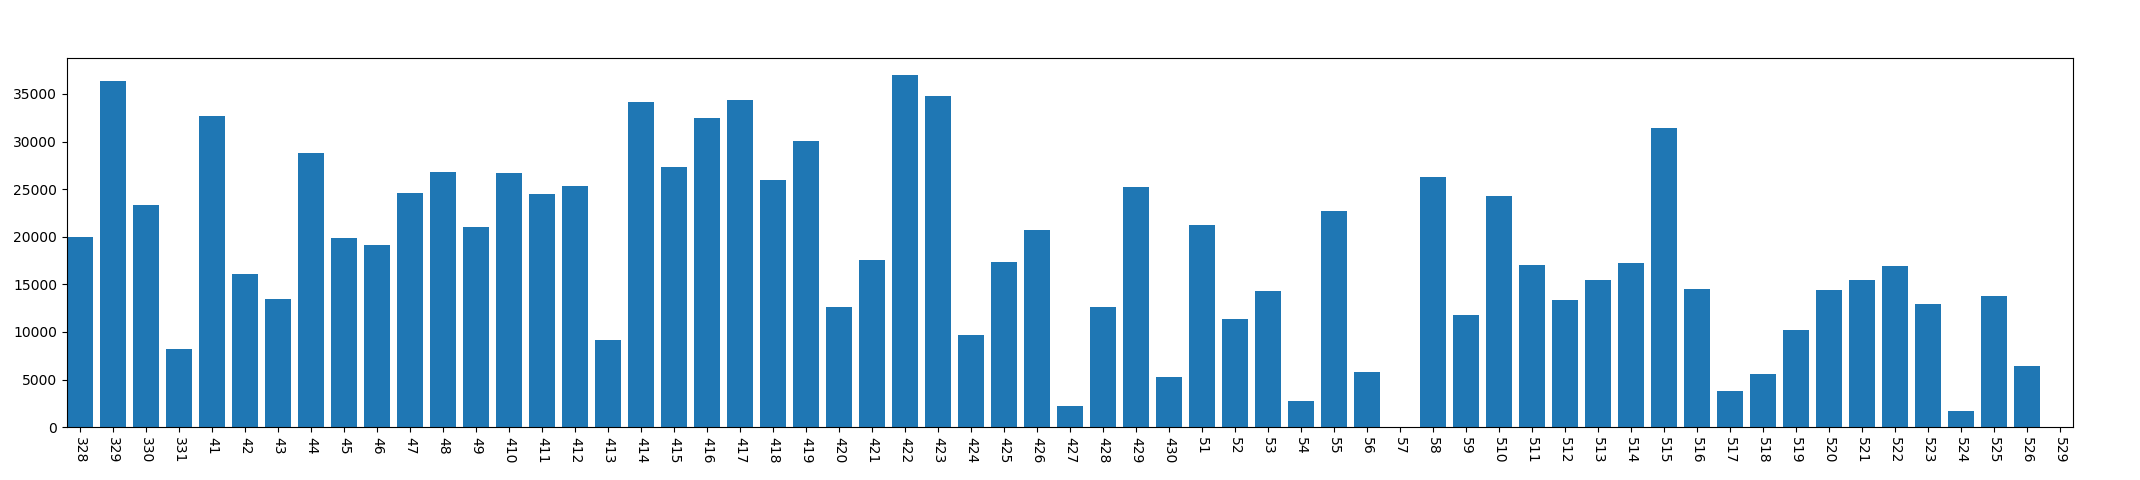

Data behind this chart, as committed beside it:
, year, mon, day, conversation_time
0, 2013, 3, 28, 20020
1, 2013, 3, 29, 36341
2, 2013, 3, 30, 23367
3, 2013, 3, 31, 8238
4, 2013, 4, 1, 32730
5, 2013, 4, 2, 16074
6, 2013, 4, 3, 13425
7, 2013, 4, 4, 28803
8, 2013, 4, 5, 19824
9, 2013, 4, 6, 19111
10, 2013, 4, 7, 24550
11, 2013, 4, 8, 26832
12, 2013, 4, 9, 20995
13, 2013, 4, 10, 26696
14, 2013, 4, 11, 24498
15, 2013, 4, 12, 25360
16, 2013, 4, 13, 9167
17, 2013, 4, 14, 34173
18, 2013, 4, 15, 27372
19, 2013, 4, 16, 32466
20, 2013, 4, 17, 34357
21, 2013, 4, 18, 25960
22, 2013, 4, 19, 30026
23, 2013, 4, 20, 12589
24, 2013, 4, 21, 17580
25, 2013, 4, 22, 36966
26, 2013, 4, 23, 34812
27, 2013, 4, 24, 9711
28, 2013, 4, 25, 17336
29, 2013, 4, 26, 20687
30, 2013, 4, 27, 2220
31, 2013, 4, 28, 12642
32, 2013, 4, 29, 25191
33, 2013, 4, 30, 5303
34, 2013, 5, 1, 21259
35, 2013, 5, 2, 11414
36, 2013, 5, 3, 14281
37, 2013, 5, 4, 2793
38, 2013, 5, 5, 22676
39, 2013, 5, 6, 5809
40, 2013, 5, 7, 0
41, 2013, 5, 8, 26285
42, 2013, 5, 9, 11831
43, 2013, 5, 10, 24311
44, 2013, 5, 11, 17085
45, 2013, 5, 12, 13405
46, 2013, 5, 13, 15502
47, 2013, 5, 14, 17275
48, 2013, 5, 15, 31421
49, 2013, 5, 16, 14528
50, 2013, 5, 17, 3788
51, 2013, 5, 18, 5576
52, 2013, 5, 19, 10239
53, 2013, 5, 20, 14432
54, 2013, 5, 21, 15447
55, 2013, 5, 22, 16937
56, 2013, 5, 23, 12906
57, 2013, 5, 24, 1694
58, 2013, 5, 25, 13801
59, 2013, 5, 26, 6445
... 1 more rows
